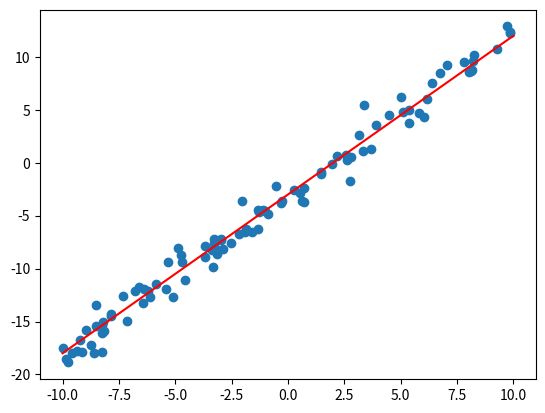

This chart was generated by the following Python code:
import random
random.seed(123)
import math
import matplotlib.pyplot as plt

def regresja(x, y):
    suma_x = 0
    suma_y = 0
    n = len(x)
    for i in range(0, n, 1):
        suma_x += x[i]
        suma_y += y[i]
    srednia_x = suma_x / n
    srednia_y = suma_y / n
    licznik = 0
    mianownik = 0
    for i in range(0, n, 1):
        licznik += (x[i] - srednia_x) * (y[i] - srednia_y)
        mianownik += (x[i] - srednia_x) ** 2
    beta = licznik / mianownik
    alfa = srednia_y - beta * srednia_x
    return alfa, beta, x, y

def E(alfa, beta, x, y):
    suma = 0
    n = len(x)
    for i in range(0, n, 1):
        suma += (alfa + beta * x[i] - y[i]) ** 2
    return suma

def r(x, y):
    suma_x = 0
    suma_y = 0
    n = len(x)
    for i in range(0, n, 1):
        suma_x += x[i]
        suma_y += y[i]
    srednia_x = suma_x / n
    srednia_y = suma_y / n
    suma_s_x = 0
    suma_s_y = 0
    for i in range(0, n, 1):
        suma_s_x += (x[i] - srednia_x) ** 2
        suma_s_y += (y[i] - srednia_y) ** 2
    s_x = math.sqrt(suma_s_x / n)
    s_y = math.sqrt(suma_s_y - srednia_y)
    suma = 0
    for i in range(0, n, 1):
        suma += ((x[i] - srednia_x) * (y[i] - srednia_y)) / (s_x * s_y)
    r = suma / (n - 1)
    return r











def main():
    alpha0 = -3
    beta0 = 1.5
    n = 100
    x = [random.uniform(-10, 10) for i in range(n)]
    y = [alpha0 + beta0 * x[i] + random.normalvariate(0, 1) for i in range(n)]
    plt.scatter(x, y)
    plt.plot([-10, 10], [alpha0 + beta0 * (-10), alpha0 + beta0 * 10], color="red")
    plt.savefig("zadanie_6_01.png")


if __name__ == "__main__":
    main()